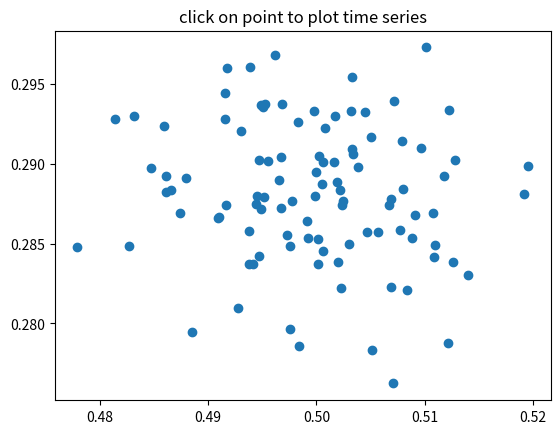

The matplotlib source for this figure:
"""
compute the mean and stddev of 100 data sets and plot mean vs stddev.
When you click on one of the mu, sigma points, plot the raw data from
the dataset that generated the mean and stddev
"""
import numpy as np
import matplotlib.pyplot as plt

X = np.random.rand(100, 1000)
xs = np.mean(X, axis=1)
ys = np.std(X, axis=1)

fig = plt.figure()
ax = fig.add_subplot(111)
ax.set_title('click on point to plot time series')
line, = ax.plot(xs, ys, 'o', picker=5)  # 5 points tolerance


def onpick(event):

    if event.artist!=line: return True

    N = len(event.ind)
    if not N: return True


    figi = plt.figure()
    for subplotnum, dataind in enumerate(event.ind):
        ax = figi.add_subplot(N,1,subplotnum+1)
        ax.plot(X[dataind])
        ax.text(0.05, 0.9, 'mu=%1.3f\nsigma=%1.3f'%(xs[dataind], ys[dataind]),
                transform=ax.transAxes, va='top')
        ax.set_ylim(-0.5, 1.5)
    figi.show()
    return True

fig.canvas.mpl_connect('pick_event', onpick)

plt.show()